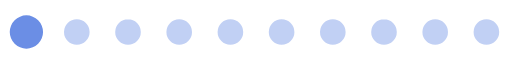
t = 0.00 s
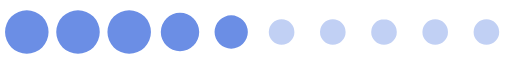
t = 0.16 s
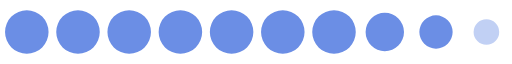
t = 0.32 s
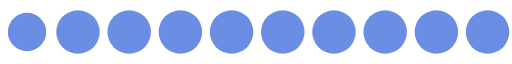
t = 0.48 s
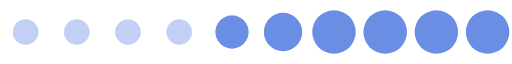
t = 0.64 s
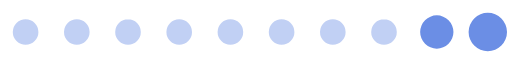
t = 0.80 s

The animated SVG that drew these frames (rendered in a browser with its animation timeline set to each time). Animation: 1 SMIL element (animateTransform=1); one cycle of 0.96 s, repeats indefinitely.

<?xml version="1.0" encoding="UTF-8" standalone="no"?>
<svg xmlns:svg="http://www.w3.org/2000/svg" xmlns="http://www.w3.org/2000/svg" xmlns:xlink="http://www.w3.org/1999/xlink" version="1.0" width="104px" height="13px" viewBox="0 0 512 64" xml:space="preserve">
  <path fill="#6b8ee5" fill-opacity="0.42" fill-rule="evenodd" d="M486.4 19.2A12.8 12.8 0 1 1 473.6 32a12.8 12.8 0 0 1 12.8-12.8zm-51.2 0A12.8 12.8 0 1 1 422.4 32a12.8 12.8 0 0 1 12.8-12.8zm-51.2 0A12.8 12.8 0 1 1 371.2 32 12.8 12.8 0 0 1 384 19.2zm-51.2 0A12.8 12.8 0 1 1 320 32a12.8 12.8 0 0 1 12.8-12.8zm-51.2 0A12.8 12.8 0 1 1 268.8 32a12.8 12.8 0 0 1 12.8-12.8zm-51.2 0A12.8 12.8 0 1 1 217.6 32a12.8 12.8 0 0 1 12.8-12.8zm-51.2 0A12.8 12.8 0 1 1 166.4 32a12.8 12.8 0 0 1 12.8-12.8zm-51.2 0A12.8 12.8 0 1 1 115.2 32 12.8 12.8 0 0 1 128 19.2zm-51.2 0A12.8 12.8 0 1 1 64 32a12.8 12.8 0 0 1 12.8-12.8zm-51.2 0A12.8 12.8 0 1 1 12.8 32a12.8 12.8 0 0 1 12.8-12.8z" />
  <g>
    <path fill="#6b8ee5" fill-opacity="1" fill-rule="evenodd" d="M-119.6,10.24A21.76,21.76,0,0,1-97.84,32,21.76,21.76,0,0,1-119.6,53.76,21.76,21.76,0,0,1-141.36,32,21.76,21.76,0,0,1-119.6,10.24Zm-51.2,0A21.76,21.76,0,0,1-149.04,32,21.76,21.76,0,0,1-170.8,53.76,21.76,21.76,0,0,1-192.56,32,21.76,21.76,0,0,1-170.8,10.24Zm-51.2,0A21.76,21.76,0,0,1-200.24,32,21.76,21.76,0,0,1-222,53.76,21.76,21.76,0,0,1-243.76,32,21.76,21.76,0,0,1-222,10.24Zm-51.2,0A21.76,21.76,0,0,1-251.44,32,21.76,21.76,0,0,1-273.2,53.76,21.76,21.76,0,0,1-294.96,32,21.76,21.76,0,0,1-273.2,10.24Zm-51.2,0A21.76,21.76,0,0,1-302.64,32,21.76,21.76,0,0,1-324.4,53.76,21.76,21.76,0,0,1-346.16,32,21.76,21.76,0,0,1-324.4,10.24Zm-51.2,0A21.76,21.76,0,0,1-353.84,32,21.76,21.76,0,0,1-375.6,53.76,21.76,21.76,0,0,1-397.36,32,21.76,21.76,0,0,1-375.6,10.24Zm-51.2,0A21.76,21.76,0,0,1-405.04,32,21.76,21.76,0,0,1-426.8,53.76,21.76,21.76,0,0,1-448.56,32,21.76,21.76,0,0,1-426.8,10.24Zm-51.2,0A21.76,21.76,0,0,1-456.24,32,21.76,21.76,0,0,1-478,53.76,21.76,21.76,0,0,1-499.76,32,21.76,21.76,0,0,1-478,10.24Zm-51.2,0A21.76,21.76,0,0,1-507.44,32,21.76,21.76,0,0,1-529.2,53.76,21.76,21.76,0,0,1-550.96,32,21.76,21.76,0,0,1-529.2,10.24Zm-51.2,0A21.76,21.76,0,0,1-558.64,32,21.76,21.76,0,0,1-580.4,53.76,21.76,21.76,0,0,1-602.16,32,21.76,21.76,0,0,1-580.4,10.24Zm-51,2.56A19.2,19.2,0,0,1-612.2,32a19.2,19.2,0,0,1-19.2,19.2A19.2,19.2,0,0,1-650.6,32,19.2,19.2,0,0,1-631.4,12.8Zm-51,2.56A16.64,16.64,0,0,1-665.76,32,16.64,16.64,0,0,1-682.4,48.64,16.64,16.64,0,0,1-699.04,32,16.64,16.64,0,0,1-682.4,15.36ZM-68.8,12.8A19.2,19.2,0,0,1-49.6,32,19.2,19.2,0,0,1-68.8,51.2,19.2,19.2,0,0,1-88,32,19.2,19.2,0,0,1-68.8,12.8Zm51.2,2.56A16.64,16.64,0,0,1-.96,32,16.64,16.64,0,0,1-17.6,48.64,16.64,16.64,0,0,1-34.24,32,16.64,16.64,0,0,1-17.6,15.36Z" />
    <animateTransform attributeName="transform" type="translate" values="44 0;95.2 0;146.4 0;197.6 0;248.8 0;300 0;351.2 0;402.4 0;453.6 0;504.8 0;556 0;607.2 0;658.4 0;709.6 0;760.8 0;812 0;863.2 0;914.4 0;965.6 0;1016.8 0;1068 0;1119.2 0;1170.4 0;1221.6 0;1272.8 0;1324 0" calcMode="discrete" dur="960ms" repeatCount="indefinite" />
  </g>
</svg>